Run: headless pygame with SDL's dummy video driver; simulated clock (each Clock.tick advances the game by its frame time, no real sleeping); random seed 0; keys injected as events and as key.get_pressed() state; no mouse input.
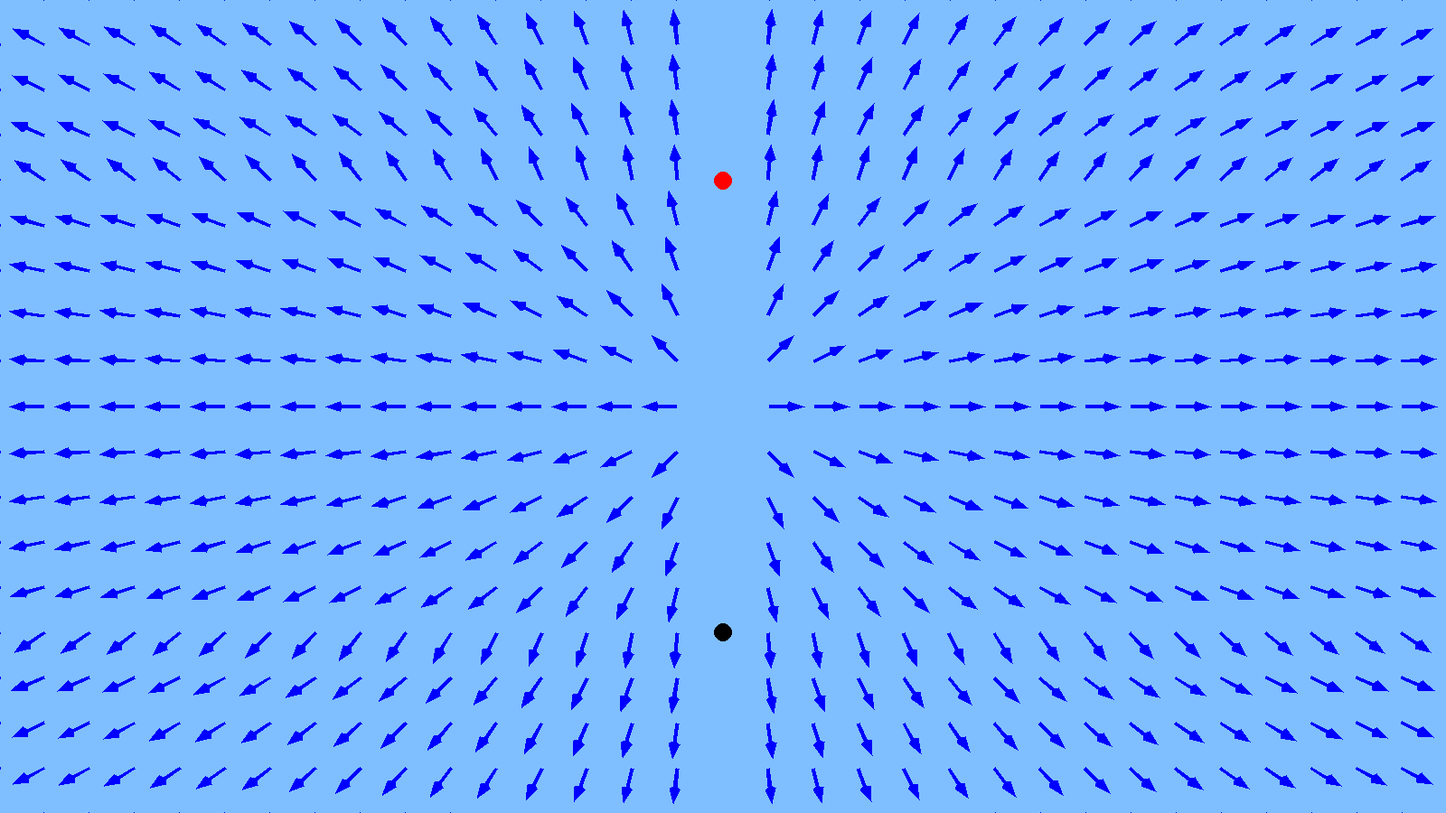
Frame 1 of 4 · flips 1–60 · no input
Frame 2 of 4 · flips 61–180 · tapped SPACE, RETURN · held RIGHT (→), D · screen unchanged from frame 1, image omitted
Frame 3 of 4 · flips 181–300 · held DOWN (↓), S · screen unchanged from frame 2, image omitted
Frame 4 of 4 · flips 301–420 · held LEFT (←), A, UP (↑), W · screen unchanged from frame 3, image omitted

The pygame program that drew these frames:

import math
import pygame
import sys

# Constantes

BLEUCLAIR = (127, 191, 255)
BLEU = (0, 0, 255)
ROUGE = (255, 0, 0)
NOIR = (0, 0, 0)

K = 8.9876 * 10e9

A = 2
B = 5
C = 20

# Paramètres

dimensions_fenetre = (1600, 900)  # en pixels
images_par_seconde = 25

# Fonctions

def deplacer_pol(point, distance, orientation):
    x, y = point
    xf = x + (math.cos(orientation)*distance)
    yf = y + (math.sin(orientation)*distance)
    return (xf, yf)


def dessiner_vecteur(fenetre, couleur, origine, vecteur):
    alpha = math.atan2(vecteur[1], vecteur[0])
    norme_vecteur = math.sqrt(vecteur[0]**2 + vecteur[1]**2)
    if norme_vecteur >= C:
        p4 = (origine[0] + vecteur[0], origine[1] + vecteur[1])
        p1 = deplacer_pol(origine, A, alpha - (math.pi//2))
        p7 = deplacer_pol(origine, A, alpha + (math.pi//2))
        p2 = deplacer_pol(p1, norme_vecteur - C, alpha)
        p6 = deplacer_pol(p7, norme_vecteur - C, alpha)
        p3 = deplacer_pol(p2, B, alpha - (math.pi//2))
        p5 = deplacer_pol(p6, B, alpha + (math.pi//2))
        polygone = [p1, p2, p3, p4, p5, p6, p7]
    else:
        p3 = origine + vecteur
        p1 = deplacer_pol(p3, C, alpha + math.pi)
        p2 = deplacer_pol(p1, A+B, alpha - (math.pi//2))
        p4 = deplacer_pol(p1, A+B, alpha + (math.pi//2))
        polygone = [p1, p2, p3, p4]

    pygame.draw.polygon(fenetre, couleur, polygone)

    return

def ajouter_objet(x, y, q):
    objets.append((x, y, q))

def distance(x1, y1, x2, y2):
    return math.sqrt((x2 - x1)**2 + (y2 - y1)**2)


def calculer_champ(x, y):
    norme_vecteur = 0
    vecteur = [0, 0]
    angle = 0
    for l in objets:
        if x!=l[0] and y!=l[1]:
            norme_vecteur = K * math.fabs(l[2])/ distance(l[0], l[1], x, y)
            angle = math.atan2(-l[1] + y, -l[0] + x)
            vecteur[0] += math.cos(angle) / norme_vecteur
            vecteur[1] += math.sin(angle) / norme_vecteur
    return vecteur

# Dessin
def dessiner_objet():
    for l in objets:
        if l[2]>0:
            pygame.draw.circle(fenetre, ROUGE, (l[0], l[1]), 10)
        else:
            pygame.draw.circle(fenetre, NOIR, (l[0], l[1]), 10)

def dessiner_champ():
    for x in range(-50, 1650, 50):
        for y in range(-50, 950, 50):
            vecteur = calculer_champ(x, y)
            norme_vecteur = distance(vecteur[0], vecteur[1], 0, 0)
            if norme_vecteur > 10e-10:
                vecteur[0] *= 40/norme_vecteur
                vecteur[1] *= 40/norme_vecteur
                dessiner_vecteur(fenetre, BLEU, (x, y), vecteur)



# Initialisation

pygame.init()

fenetre = pygame.display.set_mode(dimensions_fenetre)
pygame.display.set_caption("Programme 1")

horloge = pygame.time.Clock()
couleur_fond = BLEUCLAIR

objets = []
ajouter_objet(800, 200, 0.000001)
ajouter_objet(800, 700, -0.000001)

# Dessin

fenetre.fill(couleur_fond)
dessiner_objet()
dessiner_champ()

while True:
    for evenement in pygame.event.get():
        if evenement.type == pygame.QUIT:
            pygame.quit()
            sys.exit()

    pygame.display.flip()
    horloge.tick(images_par_seconde)
